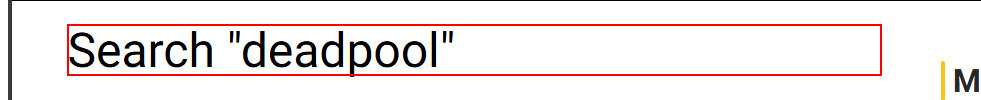
Task: IMDb Project to get Movies Data
the Project is using Project Organization files
Workflow: IMDb_CheckMovieSearchResult

Step 1 [try]: find the heading 'Search*' in window 'Find - IMDb' (msedge.exe)

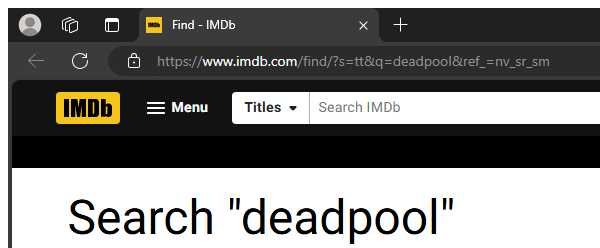
Step 2 [try]: Attach Browser 'msedge.exe Find - IMDb' in window 'Find - IMDb' (msedge.exe)

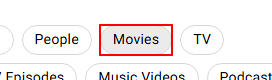
Step 3 [try]: click on the link 'Movies'

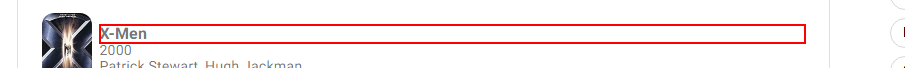
Step 4 [try]: find the link in window '*IMDb*' (msedge.exe)